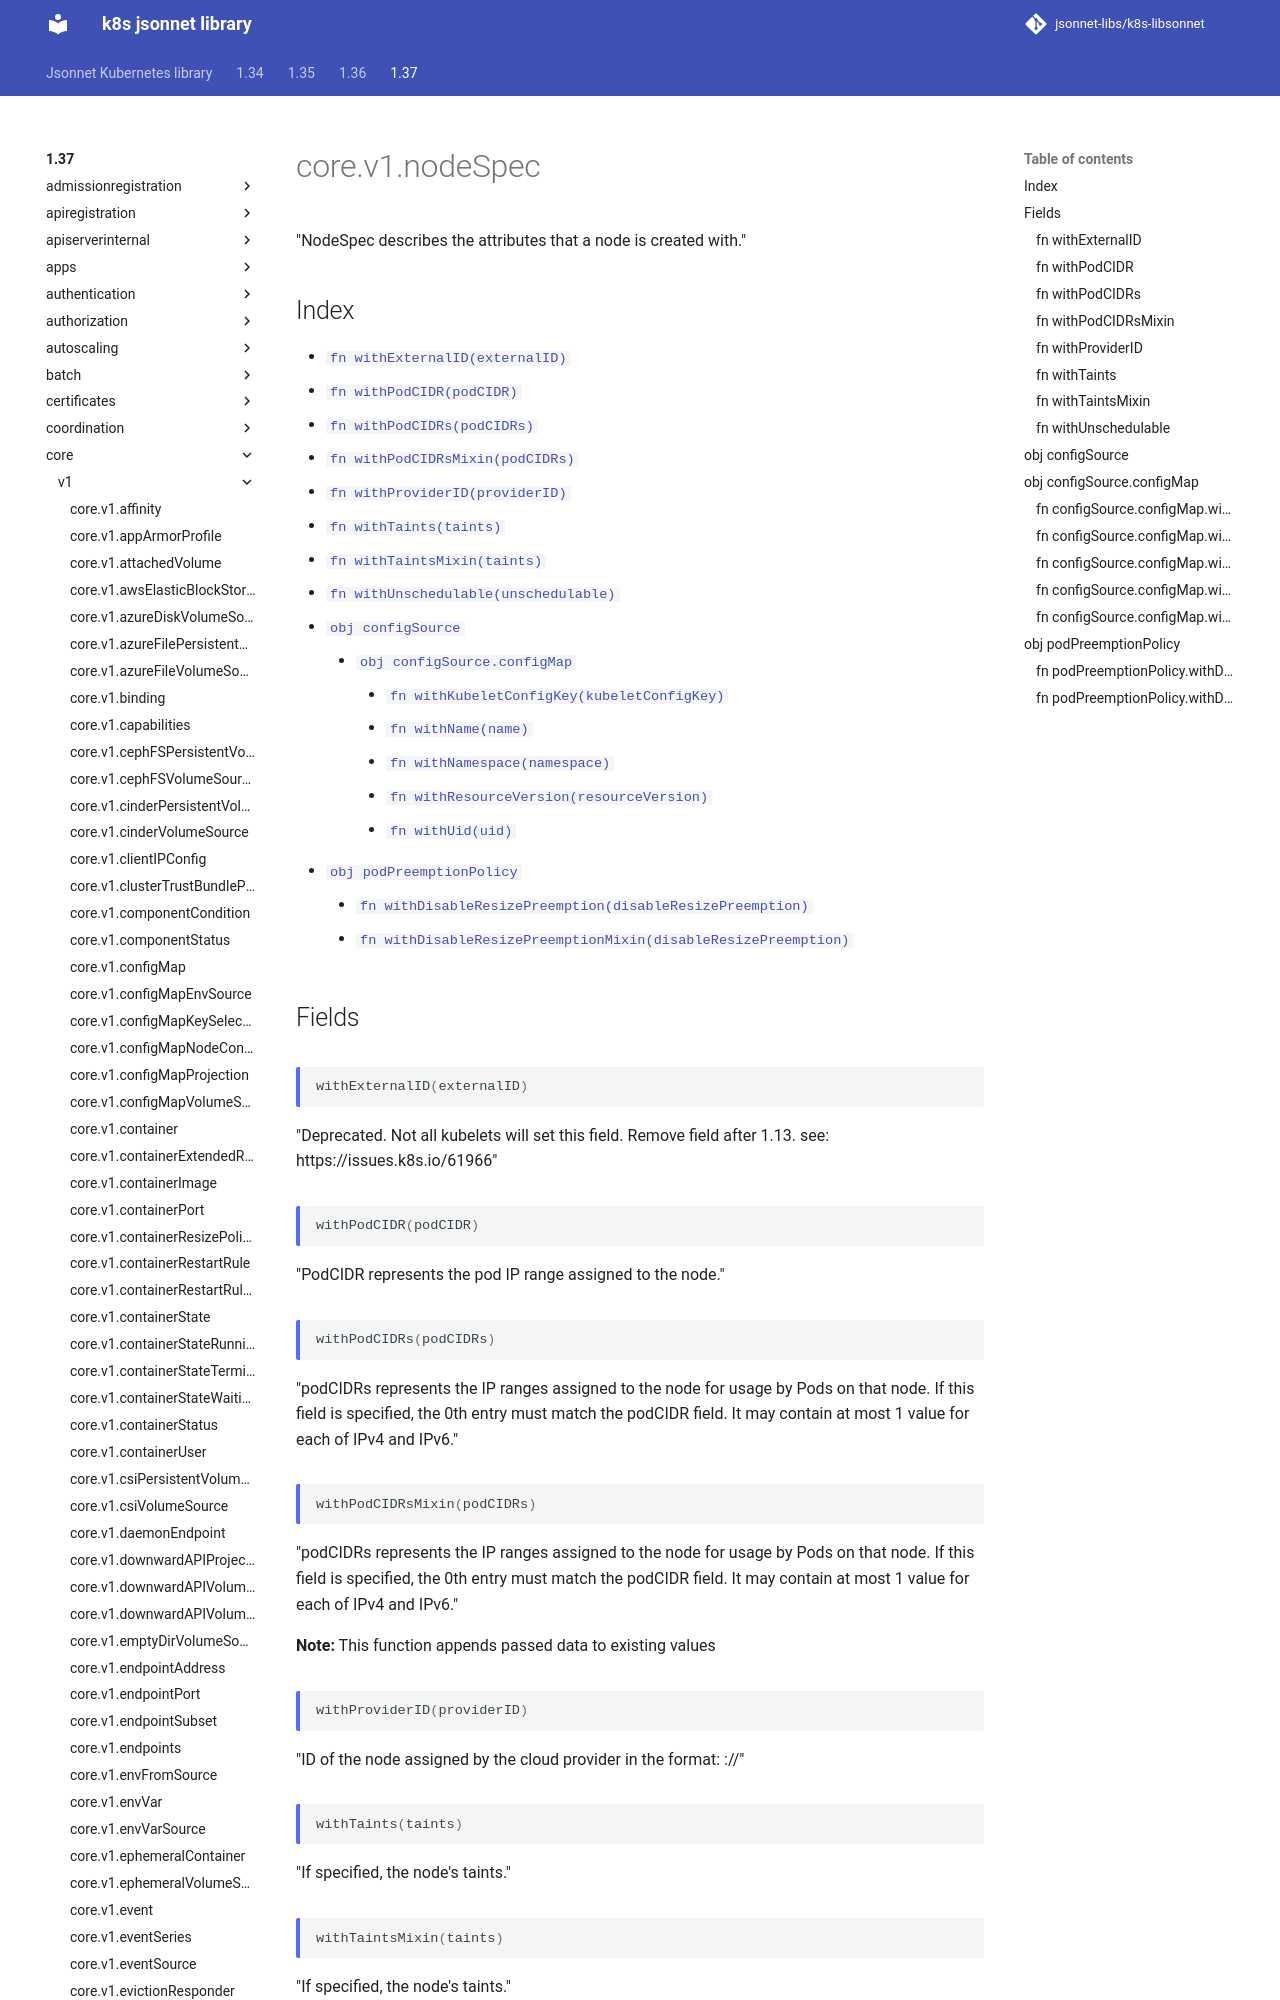

repository: jsonnet-libs/k8s-libsonnet · page: 1.37/core/v1/nodeSpec/index.html · generator: mkdocs

---
permalink: /1.37/core/v1/nodeSpec/
---

# core.v1.nodeSpec

"NodeSpec describes the attributes that a node is created with."

## Index

* [`fn withExternalID(externalID)`](#fn-withexternalid)
* [`fn withPodCIDR(podCIDR)`](#fn-withpodcidr)
* [`fn withPodCIDRs(podCIDRs)`](#fn-withpodcidrs)
* [`fn withPodCIDRsMixin(podCIDRs)`](#fn-withpodcidrsmixin)
* [`fn withProviderID(providerID)`](#fn-withproviderid)
* [`fn withTaints(taints)`](#fn-withtaints)
* [`fn withTaintsMixin(taints)`](#fn-withtaintsmixin)
* [`fn withUnschedulable(unschedulable)`](#fn-withunschedulable)
* [`obj configSource`](#obj-configsource)
  * [`obj configSource.configMap`](#obj-configsourceconfigmap)
    * [`fn withKubeletConfigKey(kubeletConfigKey)`](#fn-configsourceconfigmapwithkubeletconfigkey)
    * [`fn withName(name)`](#fn-configsourceconfigmapwithname)
    * [`fn withNamespace(namespace)`](#fn-configsourceconfigmapwithnamespace)
    * [`fn withResourceVersion(resourceVersion)`](#fn-configsourceconfigmapwithresourceversion)
    * [`fn withUid(uid)`](#fn-configsourceconfigmapwithuid)
* [`obj podPreemptionPolicy`](#obj-podpreemptionpolicy)
  * [`fn withDisableResizePreemption(disableResizePreemption)`](#fn-podpreemptionpolicywithdisableresizepreemption)
  * [`fn withDisableResizePreemptionMixin(disableResizePreemption)`](#fn-podpreemptionpolicywithdisableresizepreemptionmixin)

## Fields

### fn withExternalID

```ts
withExternalID(externalID)
```

"Deprecated. Not all kubelets will set this field. Remove field after 1.13. see: https://issues.k8s.io/61966"

### fn withPodCIDR

```ts
withPodCIDR(podCIDR)
```

"PodCIDR represents the pod IP range assigned to the node."
